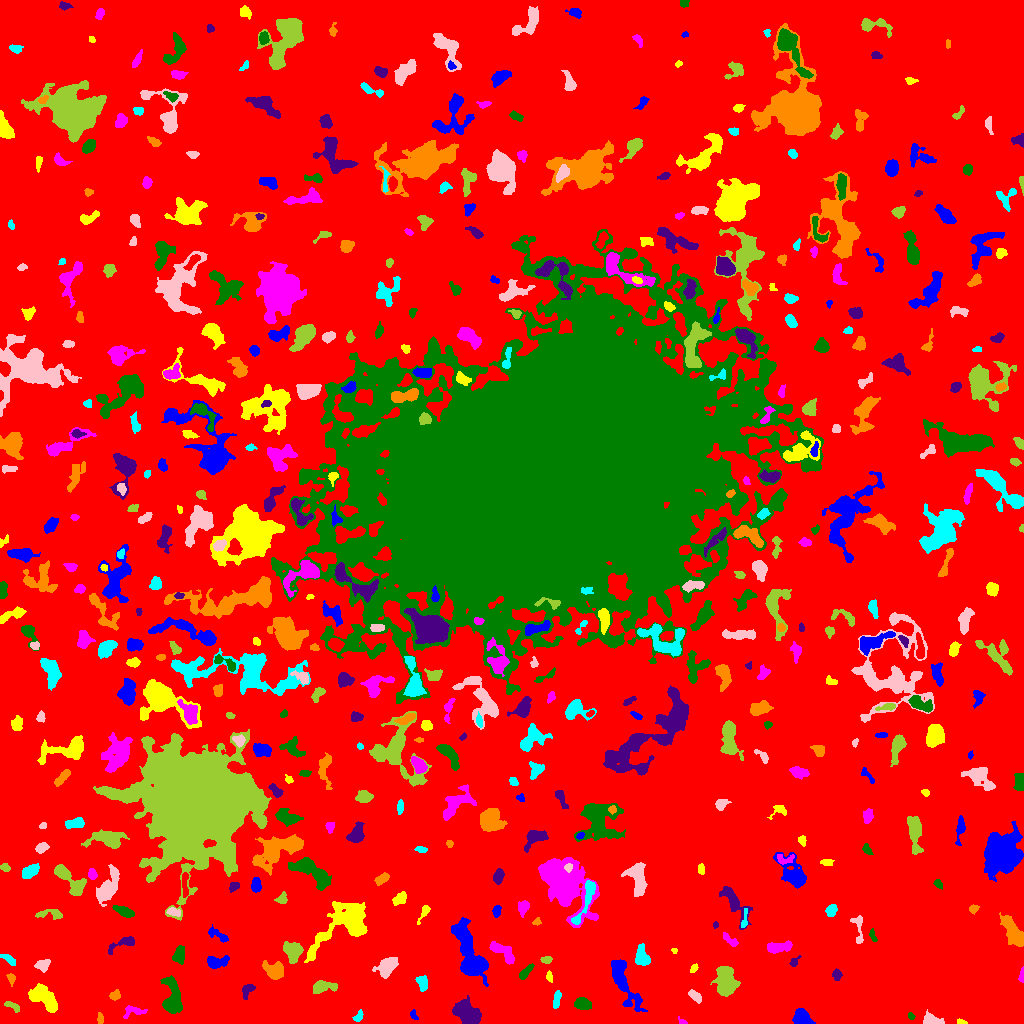

The data file committed next to this chart (first rows):
ID, X, Y, A, B, theta, total_flux, mu_max, mu_median, mu_mean, R_fwhm, R_e, R10, R90, x_start, x_end, y_start, y_end, area, greylevel
0, 507.7, 516, 307.1, 302.7, 0.1844, 2490868, 15.0, 3.0, 3.229, 104.3, 245.4, 95.88, 387.3, 0, 1023, 0, 1023, 771519, 3.229
1, 801.6, 5.316, 4.556, 3.623, -0.7708, 1387, 14.0, 6.0, 5.526, 5.642, 4.853, 1.954, 7.421, 792, 815, 0, 15, 251, 12.53
2, 961.1, 1.221, 2.506, 1.104, -0.1293, 131.0, 6.0, 3.0, 2.787, 2.764, 2.034, 0.7979, 3.192, 957, 967, 0, 5, 47, 10.79
3, 682.8, 1.636, 2.79, 1.279, -0.5701, 77.0, 4.0, 2.0, 1.711, 2.764, 1.871, 0.5642, 3.038, 678, 687, 0, 7, 45, 9.711
4, 910.8, 7.505, 1.878, 1.442, -0.912, 109.0, 5.0, 2.0, 2.37, 2.523, 2.111, 0.7979, 3.29, 908, 915, 4, 11, 46, 9.37
5, 467.7, 8.712, 6.734, 4.448, -0.7872, 3875, 21.0, 6.0, 7.495, 6.457, 6.257, 2.459, 10.7, 452, 481, 0, 28, 517, 13.5
6, 100, 4.918, 2.798, 1.403, -1.499, 267.0, 8.0, 4.0, 3.985, 3.385, 2.523, 0.9772, 3.949, 97, 103, 0, 11, 67, 10.99
7, 358.3, 6.834, 3.088, 1.867, 1.003, 307.0, 7.0, 4.0, 3.655, 3.7, 2.985, 1.128, 4.583, 352, 363, 2, 14, 84, 10.65
8, 930.4, 3.559, 4.259, 2.552, -0.1387, 750.0, 11.0, 3.0, 4.237, 4.334, 3.656, 1.493, 6.024, 923, 944, 0, 14, 177, 11.24
9, 13.15, 17.08, 4.608, 1.64, -0.4664, 165.0, 6.0, 2.0, 1.587, 1.871, 3.192, 0.9772, 4.853, 4, 19, 11, 22, 104, 9.587
10, 947.8, 22.37, 5.728, 1.673, -1.109, 306.0, 6.0, 3.0, 2.833, 4.442, 3.432, 1.262, 5.232, 942, 954, 12, 31, 108, 9.833
11, 413.8, 8.038, 2.582, 1.49, -1.127, 159.0, 8.0, 2.0, 2.524, 2.034, 2.394, 0.7979, 3.827, 410, 418, 4, 14, 63, 9.524
12, 43.43, 26.22, 8.583, 4.149, -0.709, 1569, 7.0, 3.0, 3.202, 8.195, 6.652, 2.646, 10.51, 28, 57, 11, 40, 490, 10.2
13, 132.6, 11.83, 6.167, 2.874, 0.1673, 240.0, 4.0, 1.0, 1.5, 4.754, 3.7, 1.382, 5.971, 123, 147, 5, 18, 160, 8.5
14, 582.5, 19.75, 3.874, 2.551, -0.1838, 881.0, 10.0, 4.0, 4.711, 5.412, 4.068, 1.596, 6.308, 574, 591, 14, 26, 187, 11.71
15, 248, 34.26, 3.629, 2.44, 0.8282, 374.0, 8.0, 2.0, 2.812, 3.568, 3.192, 1.262, 5.47, 242, 255, 24, 39, 133, 9.812
16, 114.8, 27.85, 2.446, 2.083, 0.381, 301.0, 8.0, 3.0, 3.135, 3.478, 2.706, 0.9772, 4.478, 109, 120, 23, 34, 96, 10.14
17, 556.8, 23.37, 4.917, 1.484, 1.348, 276.0, 4.0, 2.0, 2.281, 4.72, 3.29, 1.382, 5.078, 553, 561, 15, 33, 121, 10.28
18, 694.8, 27.51, 3.641, 1.885, -0.7157, 453.0, 8.0, 3.0, 3.683, 4.26, 3.29, 1.262, 5.323, 688, 701, 20, 34, 123, 10.68
19, 322.2, 36.92, 6.082, 2.768, 0.1078, 672.0, 8.0, 2.0, 2.8, 5.293, 4.514, 1.693, 7.114, 313, 337, 30, 43, 240, 9.8
20, 84.3, 24.49, 8.445, 2.644, -1.428, 955.0, 6.0, 3.0, 3.111, 7.756, 5.528, 2.185, 8.425, 78, 91, 9, 42, 307, 10.11
21, 624.4, 40.04, 16.27, 4.373, -1.142, 1717, 7.0, 2.0, 2.613, 8.117, 7.611, 2.985, 11.91, 611, 647, 12, 64, 657, 9.613
22, 549.3, 46.93, 2.689, 1.525, -1.385, 174.0, 5.0, 3.0, 2.719, 3.338, 2.585, 0.9772, 3.989, 546, 552, 41, 53, 64, 10.72
23, 1022, 48.07, 3.384, 1.15, 1.475, 282.0, 10.0, 4.0, 4.273, 2.985, 2.394, 0.7979, 3.785, 1018, 1023, 41, 57, 66, 11.27
24, 171.9, 24.87, 9.969, 4.304, -1.497, 1501, 8.0, 3.0, 2.966, 7.548, 6.747, 2.585, 10.72, 160, 182, 10, 48, 506, 9.966
25, 836.7, 48.43, 2.526, 2.142, -1.205, 239.0, 6.0, 2.0, 2.516, 3.827, 2.877, 1.128, 4.549, 832, 842, 43, 55, 95, 9.516
26, 11.4, 44.3, 2.615, 1.591, -1.389, 111.0, 4.0, 1.0, 1.423, 3.241, 2.394, 0.7979, 3.909, 6, 15, 37, 50, 78, 9.423
27, 422.5, 40.63, 3.733, 2.419, -1.373, 464.0, 7.0, 3.0, 3.114, 4.442, 3.742, 1.493, 5.836, 415, 427, 32, 48, 149, 10.11
28, 386.8, 56.64, 5.427, 3.632, 0.8519, 1355, 10.0, 4.0, 4.169, 6.555, 5.232, 2.034, 8.33, 372, 398, 45, 66, 325, 11.17
29, 726.1, 41.89, 7.857, 4.521, -1.464, 2530, 12.0, 4.0, 4.608, 8.038, 6.956, 2.706, 11, 710, 740, 27, 57, 549, 11.61
30, 770.6, 42.43, 3.858, 1.375, 1.303, 148.0, 4.0, 2.0, 1.897, 3.827, 2.706, 0.9772, 4.222, 767, 775, 36, 53, 78, 10.9
31, 215.8, 61.47, 5.526, 2.721, 0.1169, 1177, 13.0, 5.0, 5.254, 4.754, 4.514, 1.693, 7.181, 207, 229, 55, 68, 224, 11.25
32, 693.8, 54.95, 2.421, 1.525, 1.005, 118.0, 3.0, 2.0, 1.967, 3.478, 2.459, 0.9772, 3.868, 690, 698, 51, 60, 60, 8.967
33, 501.9, 72.07, 8.528, 2.979, -0.6668, 1203, 9.0, 4.0, 4.192, 5.726, 5.293, 2.034, 8.349, 489, 514, 59, 82, 287, 10.19
34, 525.3, 51.11, 4.944, 1.828, 0.8394, 411.0, 6.0, 3.0, 3.114, 5.262, 3.785, 1.493, 5.726, 519, 534, 44, 60, 132, 10.11
35, 794.4, 61.7, 3.173, 1.789, 0.8949, 135.0, 4.0, 2.0, 1.824, 3.7, 2.523, 0.9772, 4.068, 789, 801, 57, 68, 74, 9.824
36, 274.7, 52.52, 4.694, 3.88, -0.3699, 1043, 8.0, 3.0, 3.5, 6.555, 4.983, 2.111, 7.959, 262, 283, 44, 63, 298, 10.5
37, 8.258, 64.62, 4.378, 1.513, -0.6364, 182.0, 5.0, 1.0, 1.625, 2.706, 3.038, 1.128, 4.918, 0, 15, 58, 69, 112, 9.625
38, 42.76, 58.28, 3.316, 2.551, 0.3211, 524.0, 8.0, 3.0, 3.541, 4.583, 3.568, 1.382, 5.698, 34, 50, 51, 64, 148, 10.54
39, 546.2, 63.67, 2.745, 1.697, 0.08254, 194.0, 5.0, 3.0, 2.487, 3.568, 2.821, 1.128, 4.222, 540, 552, 60, 67, 78, 9.487
40, 883.3, 60.23, 3.314, 2.954, 0.5636, 517.0, 8.0, 3.0, 3.077, 4.297, 3.7, 1.382, 6.05, 873, 890, 53, 69, 168, 10.08
41, 470.7, 67.41, 16.19, 5.35, -1.168, 3753, 12.0, 3.0, 3.541, 8.33, 8.813, 3.241, 15.08, 451, 488, 37, 106, 1060, 10.54
42, 674.2, 72.9, 1.381, 1.035, -0.03382, 61.0, 5.0, 1.0, 1.848, 2.185, 1.493, 0.5642, 2.111, 671, 677, 70, 75, 33, 10.85
43, 778.4, 76.24, 6.913, 2.414, 0.1312, 897.0, 7.0, 4.0, 3.753, 6.794, 5.109, 2.111, 7.399, 767, 792, 70, 83, 239, 9.753
44, 179.2, 68.28, 4.109, 2.558, 1.369, 524.0, 7.0, 3.0, 2.848, 4.222, 3.989, 1.493, 6.358, 172, 184, 59, 78, 184, 9.848
45, 122.3, 79.93, 8.943, 2.603, 0.4017, 680.0, 6.0, 3.0, 3.434, 6.91, 4.82, 1.954, 7.159, 108, 134, 69, 87, 198, 9.434
46, 1014, 90.9, 9.421, 3.371, -0.9931, 1433, 9.0, 3.0, 3.206, 5.89, 6.308, 2.394, 9.997, 999, 1023, 77, 111, 447, 10.21
47, 642, 66.35, 4.965, 3.157, -1.318, 1353, 12.0, 5.0, 5.614, 5.917, 4.82, 1.871, 7.548, 635, 650, 58, 80, 241, 12.61
48, 858.5, 96.94, 8.471, 2.408, -1.496, 485.0, 8.0, 2.0, 2.787, 3.742, 3.868, 1.382, 6.358, 850, 863, 80, 108, 174, 9.787
49, 292.8, 72.72, 4.509, 3.904, -0.7113, 1328, 12.0, 4.0, 4.256, 5.89, 5.015, 1.954, 7.979, 283, 303, 60, 82, 312, 12.26
50, 601.3, 82.92, 5.322, 4.203, 0.419, 1443, 11.0, 4.0, 4.778, 5.557, 5.293, 2.034, 8.519, 591, 616, 71, 90, 302, 10.78
51, 217.4, 88.4, 6.647, 2.04, -0.5053, 314.0, 5.0, 2.0, 2.0, 3.949, 3.613, 1.382, 6.077, 208, 228, 81, 99, 157, 9.0
52, 343.3, 99.92, 19.23, 9.036, 0.6981, 5930, 10.0, 4.0, 4.666, 13.84, 11.24, 4.478, 17.55, 304, 367, 61, 122, 1271, 10.67
53, 730.3, 83.21, 5.549, 1.674, -0.6889, 155.0, 5.0, 1.0, 1.303, 2.257, 2.877, 0.9772, 4.787, 723, 738, 77, 91, 119, 9.303
54, 872.5, 87.6, 3.286, 1.415, -1.179, 147.0, 5.0, 2.0, 2.07, 2.877, 2.585, 0.9772, 4.146, 869, 877, 82, 95, 71, 9.07
55, 715.5, 98.64, 1.52, 1.1, -0.0, 50.0, 3.0, 1.5, 1.389, 2.394, 1.693, 0.5642, 2.523, 713, 718, 95, 102, 36, 11.39
56, 536.7, 101.5, 1.837, 1.548, 0.4726, 120.0, 6.0, 2.0, 2.182, 2.394, 1.954, 0.7979, 3.338, 532, 541, 98, 106, 55, 10.18
57, 744.2, 103.2, 5.758, 1.328, 1.441, 240.0, 7.0, 2.0, 2.697, 2.523, 2.877, 0.9772, 4.549, 741, 747, 96, 115, 89, 12.7
58, 173, 111.9, 3.244, 1.835, -0.1892, 221.0, 6.0, 2.0, 2.167, 3.385, 2.821, 0.9772, 4.787, 166, 180, 107, 116, 102, 11.17
59, 50.16, 109.5, 7.627, 2.347, -0.0565, 376.0, 5.0, 2.0, 2.112, 3.909, 4.26, 1.493, 6.58, 35, 62, 104, 114, 178, 10.11
... 496 more rows
